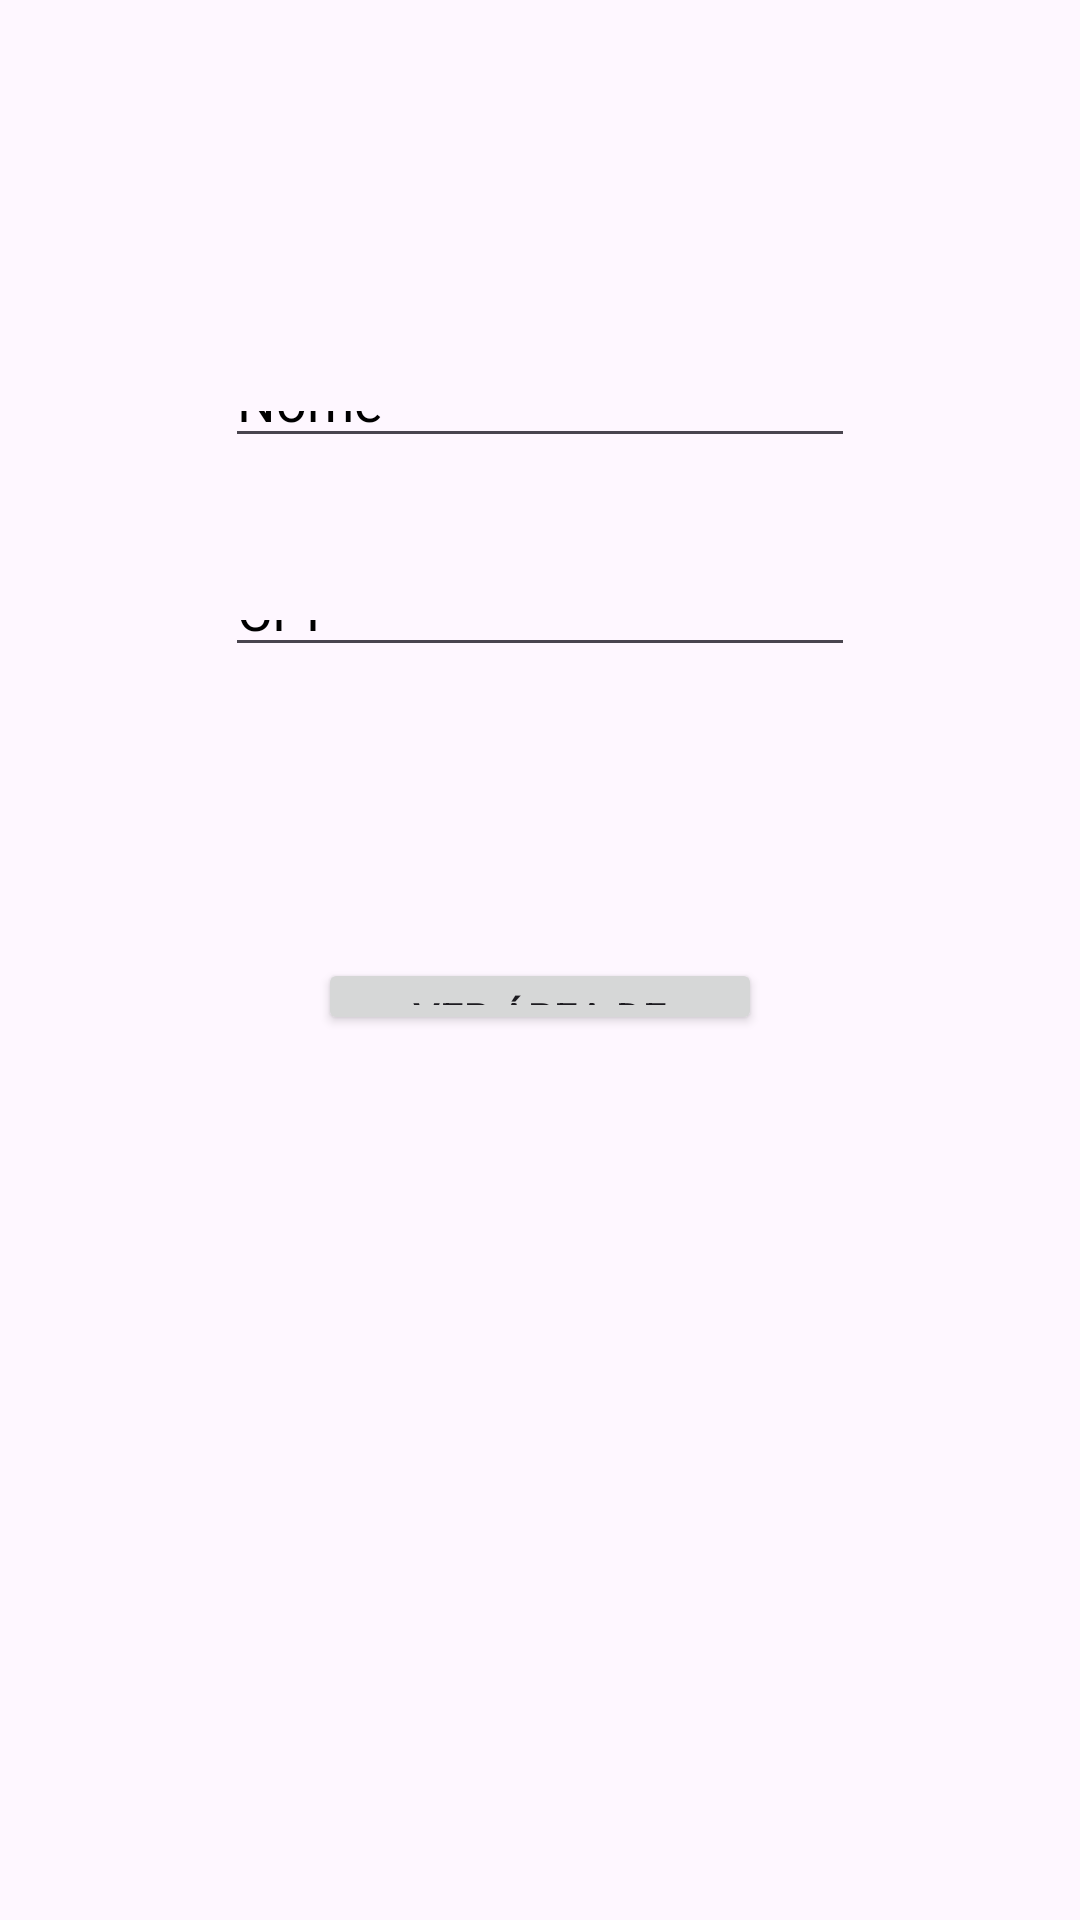

Produce the Android XML layout that renders to this screen, including the resource entries it uses.
<!-- AndroidManifest.xml: application theme Theme.Atv_8_exec_2_CPF_27_10 -->
<!-- res/layout/activity_main.xml -->
<?xml version="1.0" encoding="utf-8"?>
<androidx.constraintlayout.widget.ConstraintLayout xmlns:android="http://schemas.android.com/apk/res/android"
    xmlns:app="http://schemas.android.com/apk/res-auto"
    xmlns:tools="http://schemas.android.com/tools"
    android:id="@+id/main"
    android:layout_width="match_parent"
    android:layout_height="match_parent"
    tools:context=".MainActivity">

    <EditText
        android:id="@+id/etNome"
        android:layout_width="wrap_content"
        android:layout_height="0dp"
        android:layout_marginTop="127dp"
        android:layout_marginBottom="44dp"
        android:ems="10"
        android:hint="@string/nome"
        android:importantForAutofill="no"
        android:inputType="text"
        android:textColorHint="@color/black"
        app:layout_constraintBottom_toTopOf="@+id/etCPF"
        app:layout_constraintEnd_toEndOf="parent"
        app:layout_constraintStart_toStartOf="parent"
        app:layout_constraintTop_toTopOf="parent" />

    <EditText
        android:id="@+id/etCPF"
        android:layout_width="wrap_content"
        android:layout_height="0dp"
        android:layout_marginBottom="97dp"
        android:ems="10"
        android:hint="@string/cpf"
        android:importantForAutofill="no"
        android:inputType="text"
        android:textColorHint="@color/black"
        app:layout_constraintBottom_toTopOf="@+id/btnEmissao"
        app:layout_constraintStart_toStartOf="@+id/etNome"
        app:layout_constraintTop_toBottomOf="@+id/etNome" />

    <Button
        android:id="@+id/btnEmissao"
        android:layout_width="148dp"
        android:layout_height="0dp"
        android:layout_marginBottom="295dp"
        android:text="@string/area"
        app:layout_constraintBottom_toBottomOf="parent"
        app:layout_constraintEnd_toEndOf="parent"
        app:layout_constraintStart_toStartOf="parent"
        app:layout_constraintTop_toBottomOf="@+id/etCPF" />
</androidx.constraintlayout.widget.ConstraintLayout>
<!-- resources referenced by this layout -->
<resources>
  <string name="area">Ver área de emissão</string>
  <string name="cpf">CPF</string>
  <string name="nome">Nome</string>
  <style name="Theme.Atv_8_exec_2_CPF_27_10" parent="Base.Theme.Atv_8_exec_2_CPF_27_10" />
  <style name="Base.Theme.Atv_8_exec_2_CPF_27_10" parent="Theme.Material3.DayNight.NoActionBar">
          
          
      </style>
  <!-- not gathered from this repository: default colours our renderer supplied (Android Studio template values) -->
  <color name="black">#FF000000</color>
</resources>
